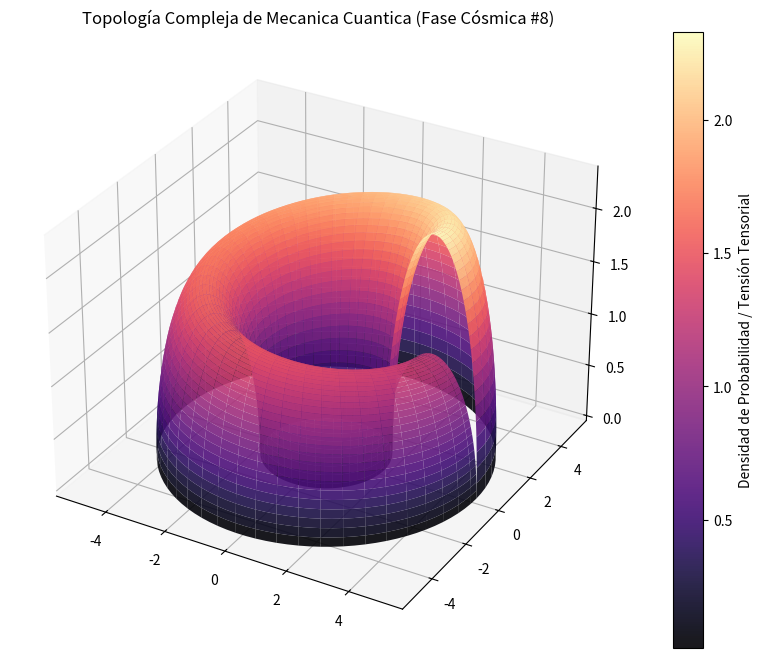

Recreate this plot in Python.
%matplotlib inline
# Simulación Cósmica: Mecanica Cuantica - Variante 8
import numpy as np
import matplotlib.pyplot as plt
from mpl_toolkits.mplot3d import Axes3D

# Parámetros Físicos Cuánticos/Relativistas
alpha = 3.453
beta = 1.516
gamma = 2.344

u = np.linspace(0, 2 * np.pi, 100)
v = np.linspace(0, np.pi, 100)
U, V = np.meshgrid(u, v)

# Topología Espacio-Temporal Avanzada (Fase Cósmica)
X = (alpha + beta * np.cos(V)) * np.cos(U)
Y = (alpha + beta * np.cos(V)) * np.sin(U)
Z = gamma * np.sin(V) * np.exp(-U/10)

fig = plt.figure(figsize=(12, 8))
ax = fig.add_subplot(111, projection='3d')
surf = ax.plot_surface(X, Y, Z, cmap='magma', edgecolor='none', alpha=0.9)

fig.colorbar(surf, ax=ax, label='Densidad de Probabilidad / Tensión Tensorial')
plt.title(r'Topología Compleja de Mecanica Cuantica (Fase Cósmica #8)')
plt.show()
